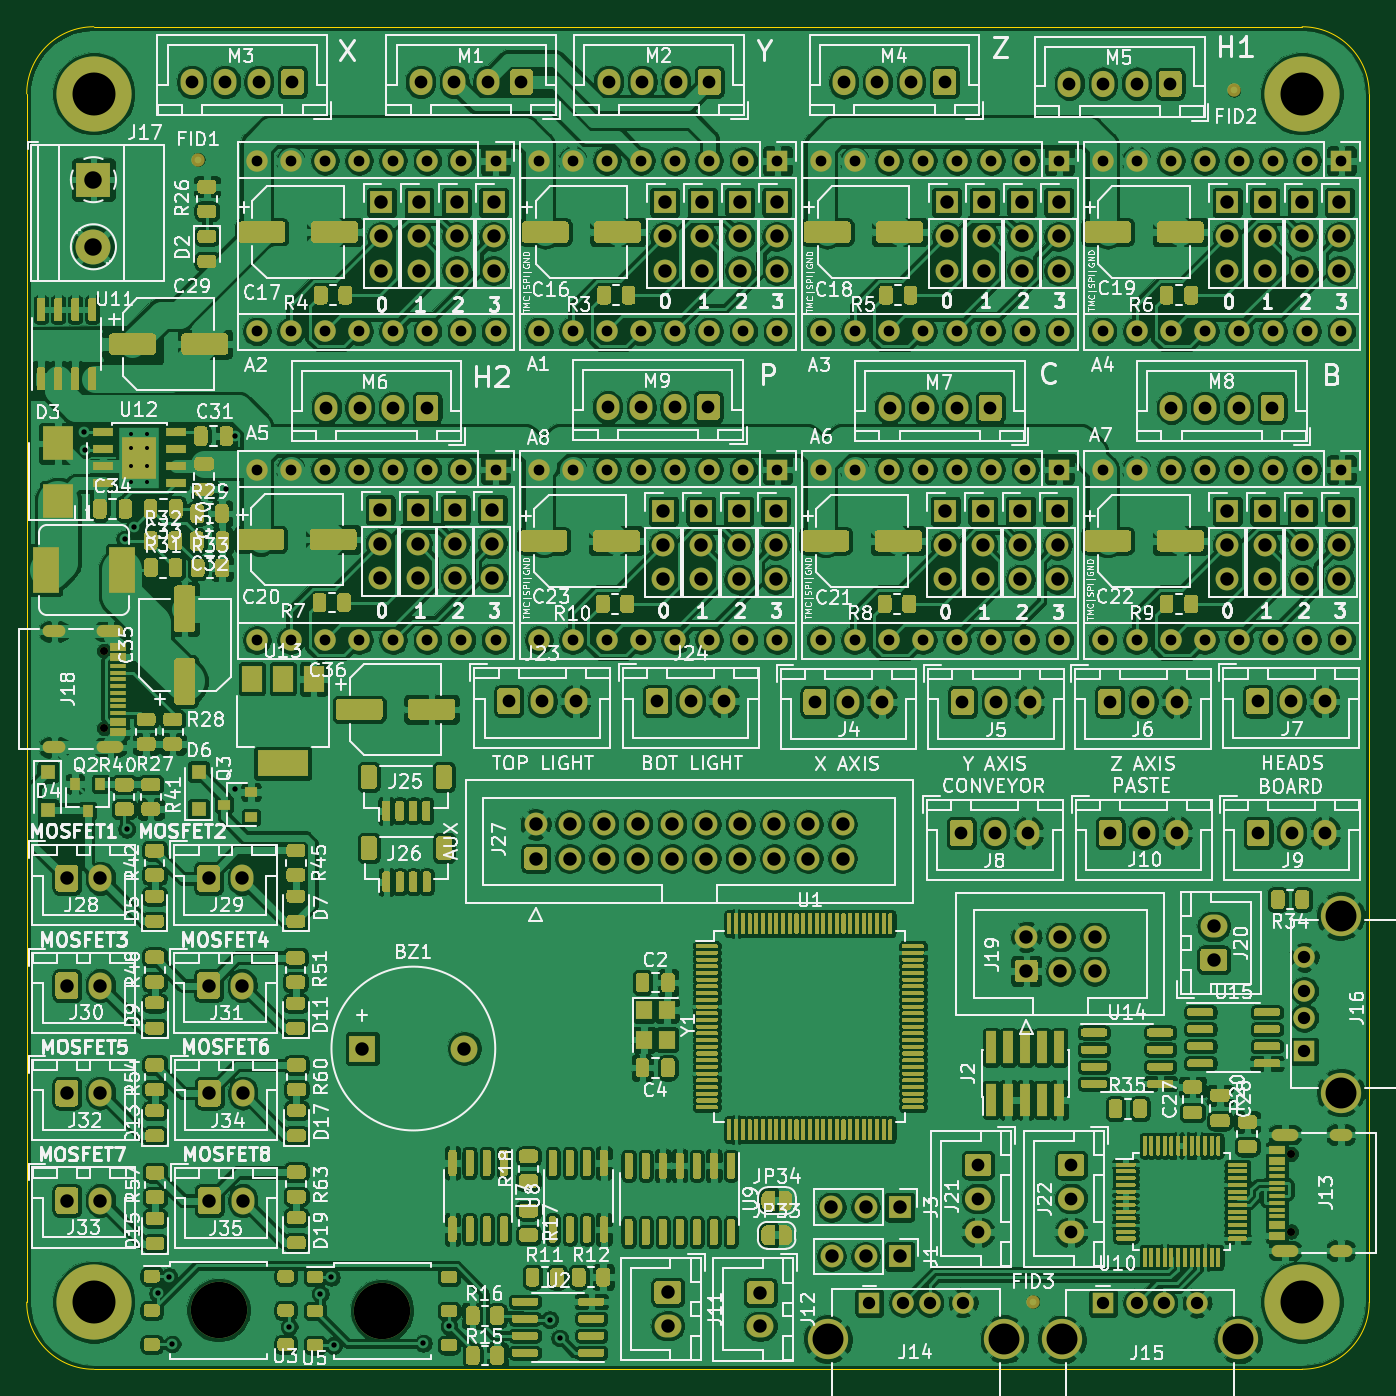
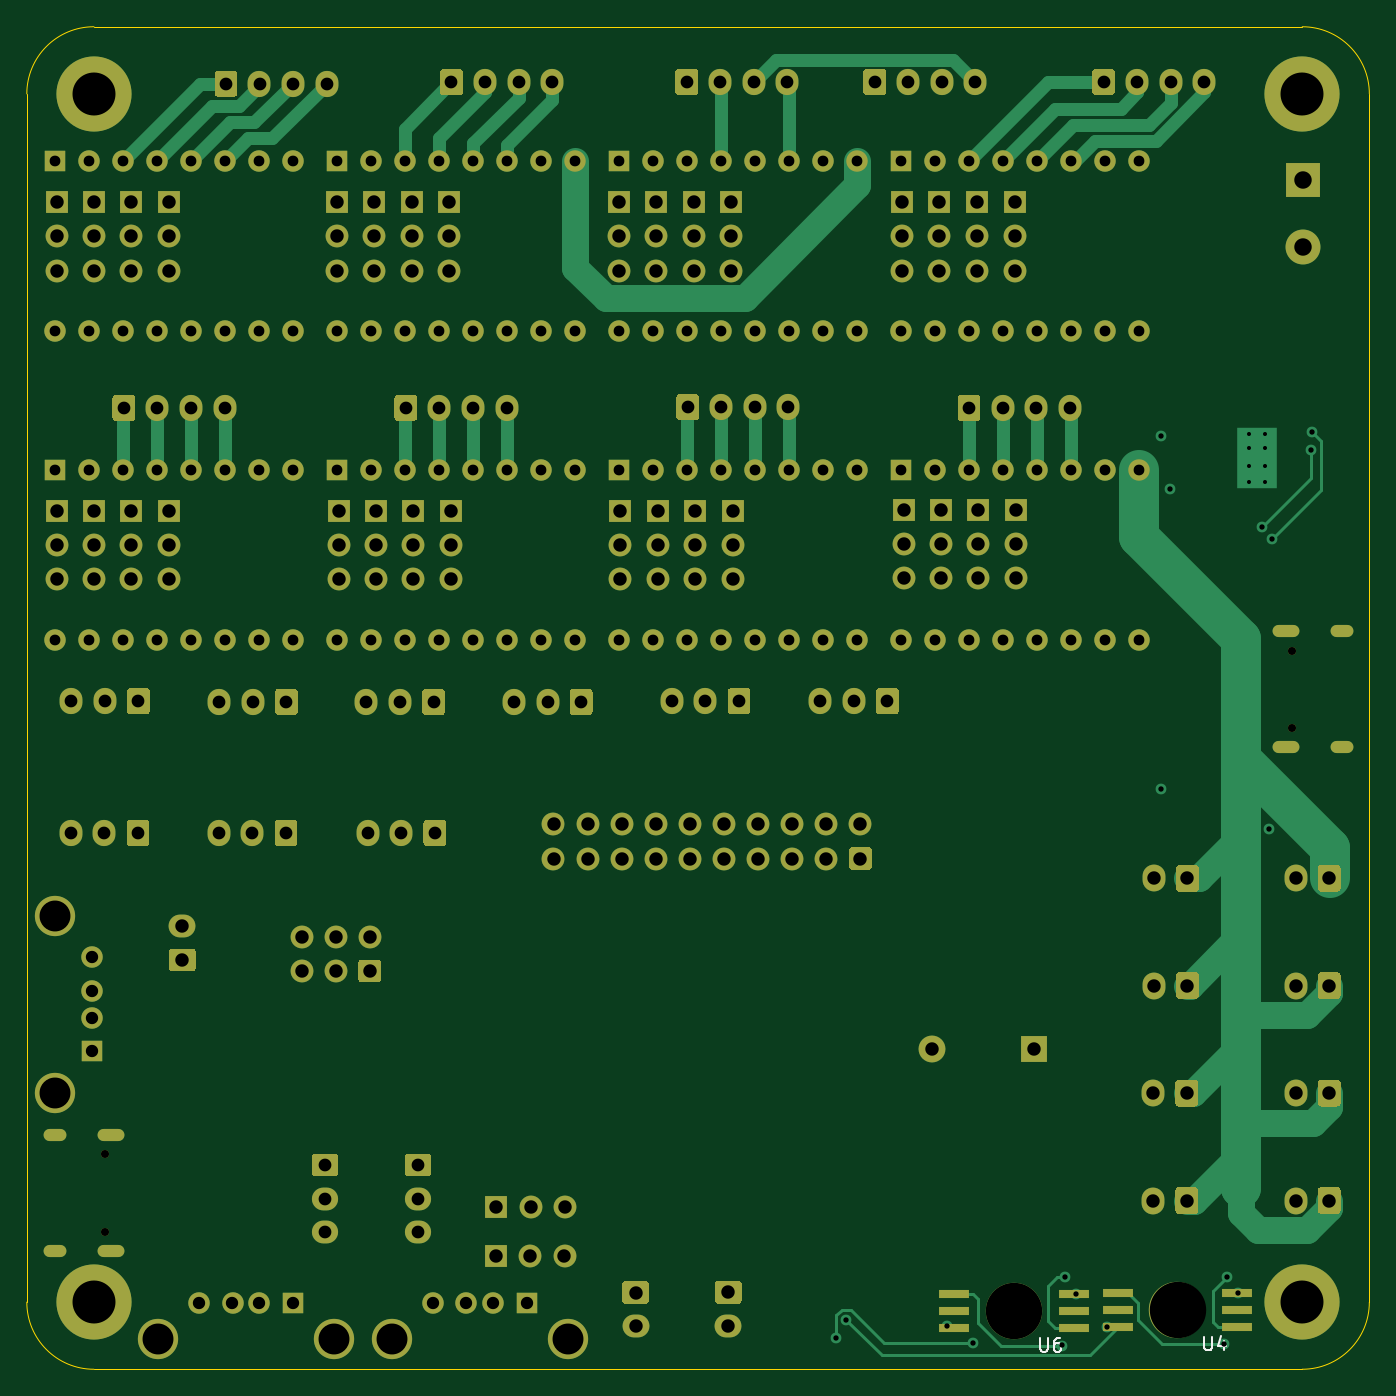
Circuit board: 8 layer files. Board 100.0 x 100.0 mm.
- drill: mobo-drill.drl (7243 bytes)
- bottom_copper: mobo.GBL (34259 bytes)
- bottom_silk: mobo.GBO (1715 bytes)
- bottom_mask: mobo.GBS (22176 bytes)
- outline: mobo.GKO (1053 bytes)
- top_copper: mobo.GTL (1477413 bytes)
- top_silk: mobo.GTO (242131 bytes)
- top_mask: mobo.GTS (151866 bytes)

=== drill: mobo-drill.drl (7243 bytes, source omitted) ===
=== bottom_copper: mobo.GBL (34259 bytes, source omitted) ===
=== bottom_silk: mobo.GBO ===
G04 #@! TF.GenerationSoftware,KiCad,Pcbnew,5.1.9+dfsg1-1~bpo10+1*
G04 #@! TF.CreationDate,2021-03-07T11:43:46+00:00*
G04 #@! TF.ProjectId,mobo,6d6f626f-2e6b-4696-9361-645f70636258,rev?*
G04 #@! TF.SameCoordinates,Original*
G04 #@! TF.FileFunction,Legend,Bot*
G04 #@! TF.FilePolarity,Positive*
%FSLAX46Y46*%
G04 Gerber Fmt 4.6, Leading zero omitted, Abs format (unit mm)*
G04 Created by KiCad (PCBNEW 5.1.9+dfsg1-1~bpo10+1) date 2021-03-07 11:43:46*
%MOMM*%
%LPD*%
G01*
G04 APERTURE LIST*
%ADD10C,0.150000*%
G04 APERTURE END LIST*
D10*
X81311904Y-163622380D02*
X81311904Y-164431904D01*
X81264285Y-164527142D01*
X81216666Y-164574761D01*
X81121428Y-164622380D01*
X80930952Y-164622380D01*
X80835714Y-164574761D01*
X80788095Y-164527142D01*
X80740476Y-164431904D01*
X80740476Y-163622380D01*
X79835714Y-163955714D02*
X79835714Y-164622380D01*
X80073809Y-163574761D02*
X80311904Y-164289047D01*
X79692857Y-164289047D01*
X93541904Y-163722380D02*
X93541904Y-164531904D01*
X93494285Y-164627142D01*
X93446666Y-164674761D01*
X93351428Y-164722380D01*
X93160952Y-164722380D01*
X93065714Y-164674761D01*
X93018095Y-164627142D01*
X92970476Y-164531904D01*
X92970476Y-163722380D01*
X92065714Y-163722380D02*
X92256190Y-163722380D01*
X92351428Y-163770000D01*
X92399047Y-163817619D01*
X92494285Y-163960476D01*
X92541904Y-164150952D01*
X92541904Y-164531904D01*
X92494285Y-164627142D01*
X92446666Y-164674761D01*
X92351428Y-164722380D01*
X92160952Y-164722380D01*
X92065714Y-164674761D01*
X92018095Y-164627142D01*
X91970476Y-164531904D01*
X91970476Y-164293809D01*
X92018095Y-164198571D01*
X92065714Y-164150952D01*
X92160952Y-164103333D01*
X92351428Y-164103333D01*
X92446666Y-164150952D01*
X92494285Y-164198571D01*
X92541904Y-164293809D01*
M02*

=== bottom_mask: mobo.GBS (22176 bytes, source omitted) ===
=== outline: mobo.GKO ===
G04 #@! TF.GenerationSoftware,KiCad,Pcbnew,5.1.9+dfsg1-1~bpo10+1*
G04 #@! TF.CreationDate,2021-03-07T11:43:46+00:00*
G04 #@! TF.ProjectId,mobo,6d6f626f-2e6b-4696-9361-645f70636258,rev?*
G04 #@! TF.SameCoordinates,Original*
G04 #@! TF.FileFunction,Profile,NP*
%FSLAX46Y46*%
G04 Gerber Fmt 4.6, Leading zero omitted, Abs format (unit mm)*
G04 Created by KiCad (PCBNEW 5.1.9+dfsg1-1~bpo10+1) date 2021-03-07 11:43:46*
%MOMM*%
%LPD*%
G01*
G04 APERTURE LIST*
G04 #@! TA.AperFunction,Profile*
%ADD10C,0.050000*%
G04 #@! TD*
G04 APERTURE END LIST*
D10*
X74020000Y-166030000D02*
X164020000Y-166030000D01*
X164020000Y-66030000D02*
X74020000Y-66030000D01*
X169020000Y-161030000D02*
X169020000Y-71030000D01*
X69020000Y-71030000D02*
X69020000Y-161030000D01*
X164020000Y-66030000D02*
G75*
G02*
X169020000Y-71030000I0J-5000000D01*
G01*
X169020000Y-161030000D02*
G75*
G02*
X164020000Y-166030000I-5000000J0D01*
G01*
X74020000Y-166030000D02*
G75*
G02*
X69020000Y-161030000I0J5000000D01*
G01*
X69020000Y-71030000D02*
G75*
G02*
X74020000Y-66030000I5000000J0D01*
G01*
M02*

=== top_copper: mobo.GTL (1477413 bytes, source omitted) ===
=== top_silk: mobo.GTO (242131 bytes, source omitted) ===
=== top_mask: mobo.GTS (151866 bytes, source omitted) ===
